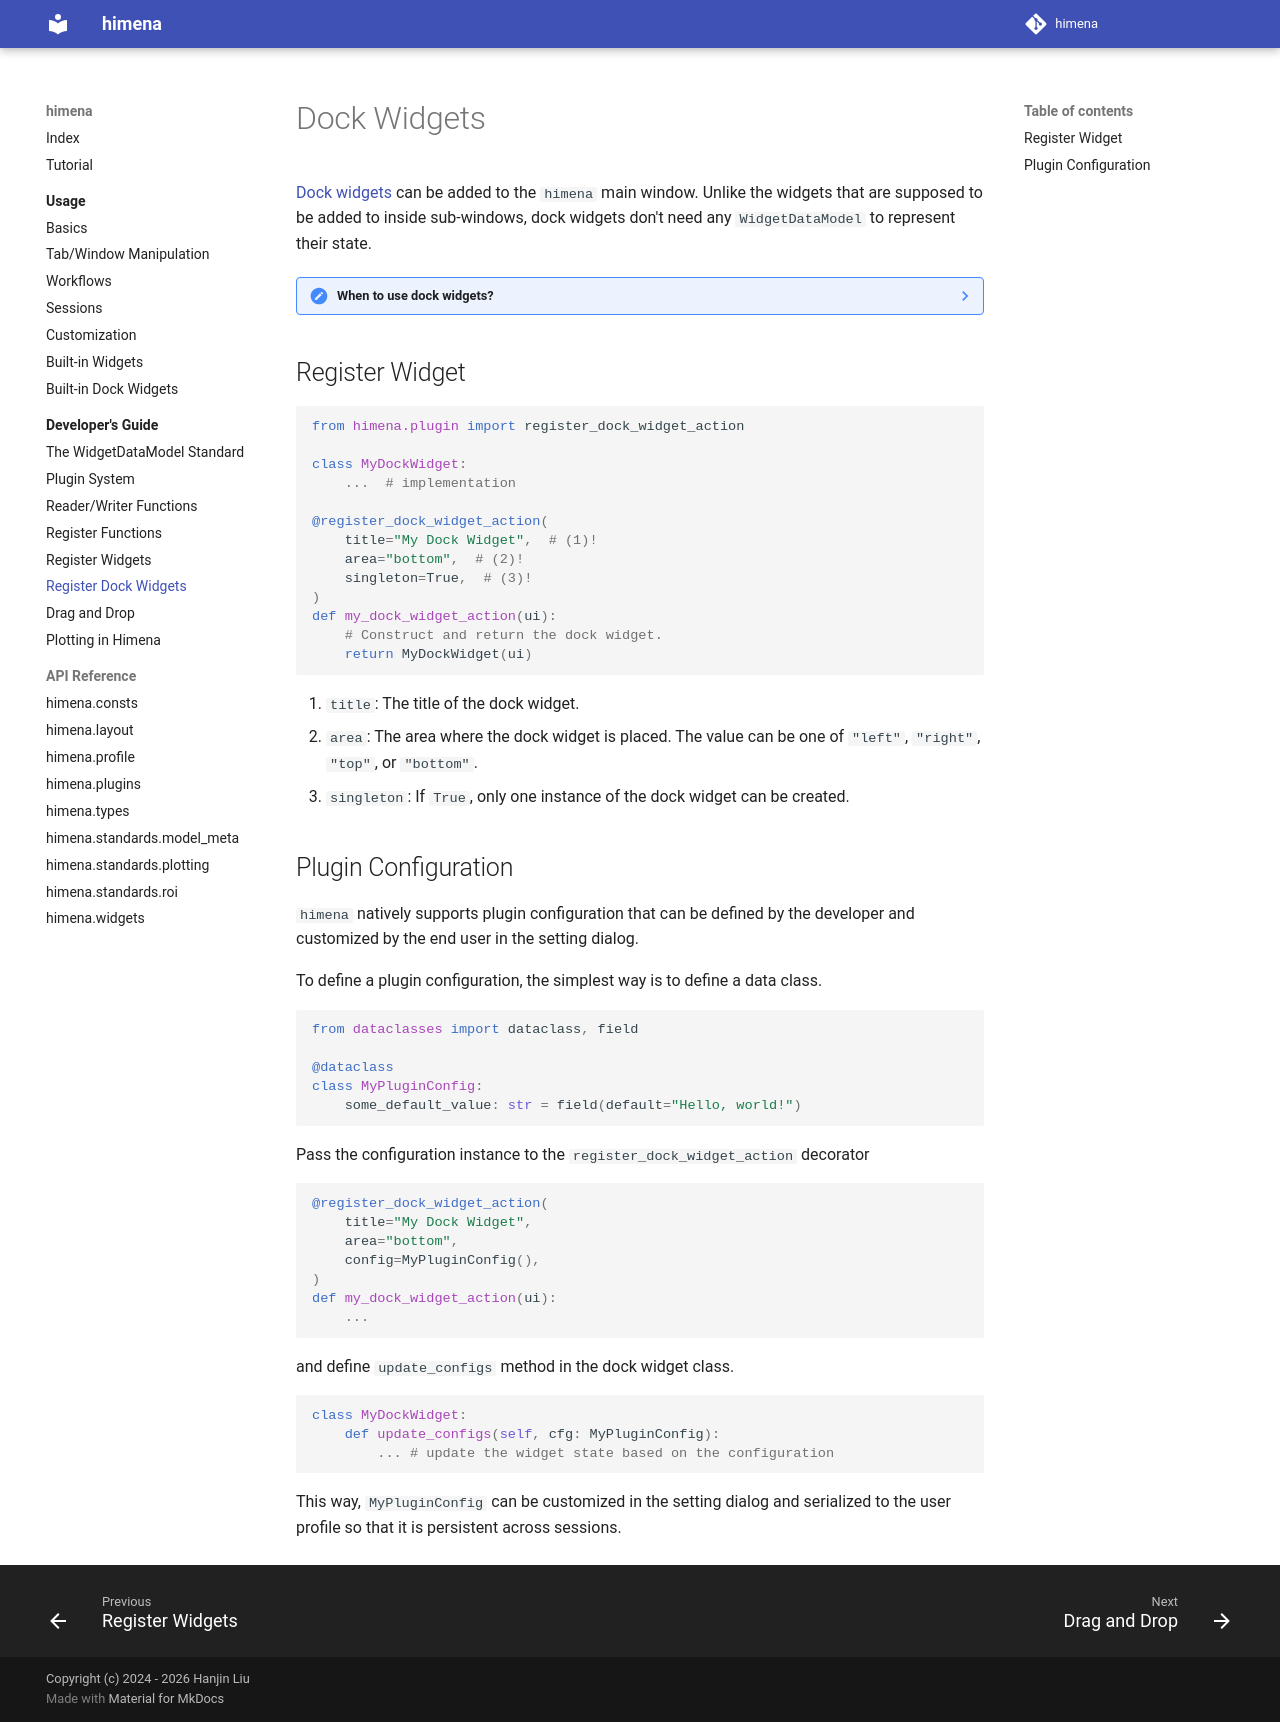

repository: hanjinliu/himena · page: dev/register_dock_widgets/index.html · generator: mkdocs

# Dock Widgets

[Dock widgets](../usage/basics.md#appearance) can be added to the `himena` main window.
Unlike the widgets that are supposed to be added to inside sub-windows, dock widgets
don't need any `WidgetDataModel` to represent their state.

??? note "When to use dock widgets?"

    Unlike sub-windows, dock widgets are always visible to the user but don't have any
    internal data. Therefore, dock widgets are suitable for widgets that make data
    processing routines more efficiently. For example, dock widgets defined in
    `himena_builtins` include:

    - Python interpreter console.
    - File explorers.
    - Command history viewer.

## Register Widget

``` python
from himena.plugin import register_dock_widget_action

class MyDockWidget:
    ...  # implementation

@register_dock_widget_action(
    title="My Dock Widget",  # (1)!
    area="bottom",  # (2)!
    singleton=True,  # (3)!
)
def my_dock_widget_action(ui):
    # Construct and return the dock widget.
    return MyDockWidget(ui)
```

1. `title`: The title of the dock widget.
2. `area`: The area where the dock widget is placed. The value can be one of `"left"`,
   `"right"`, `"top"`, or `"bottom"`.
3. `singleton`: If `True`, only one instance of the dock widget can be created.

## Plugin Configuration

`himena` natively supports plugin configuration that can be defined by the developer and
customized by the end user in the setting dialog.

To define a plugin configuration, the simplest way is to define a data class.

``` python
from dataclasses import dataclass, field

@dataclass
class MyPluginConfig:
    some_default_value: str = field(default="Hello, world!")
```

Pass the configuration instance to the `register_dock_widget_action` decorator

``` python
@register_dock_widget_action(
    title="My Dock Widget",
    area="bottom",
    config=MyPluginConfig(),
)
def my_dock_widget_action(ui):
    ...
```

and define `update_configs` method in the dock widget class.

``` python
class MyDockWidget:
    def update_configs(self, cfg: MyPluginConfig):
        ... # update the widget state based on the configuration
```

This way, `MyPluginConfig` can be customized in the setting dialog and serialized to the
user profile so that it is persistent across sessions.
